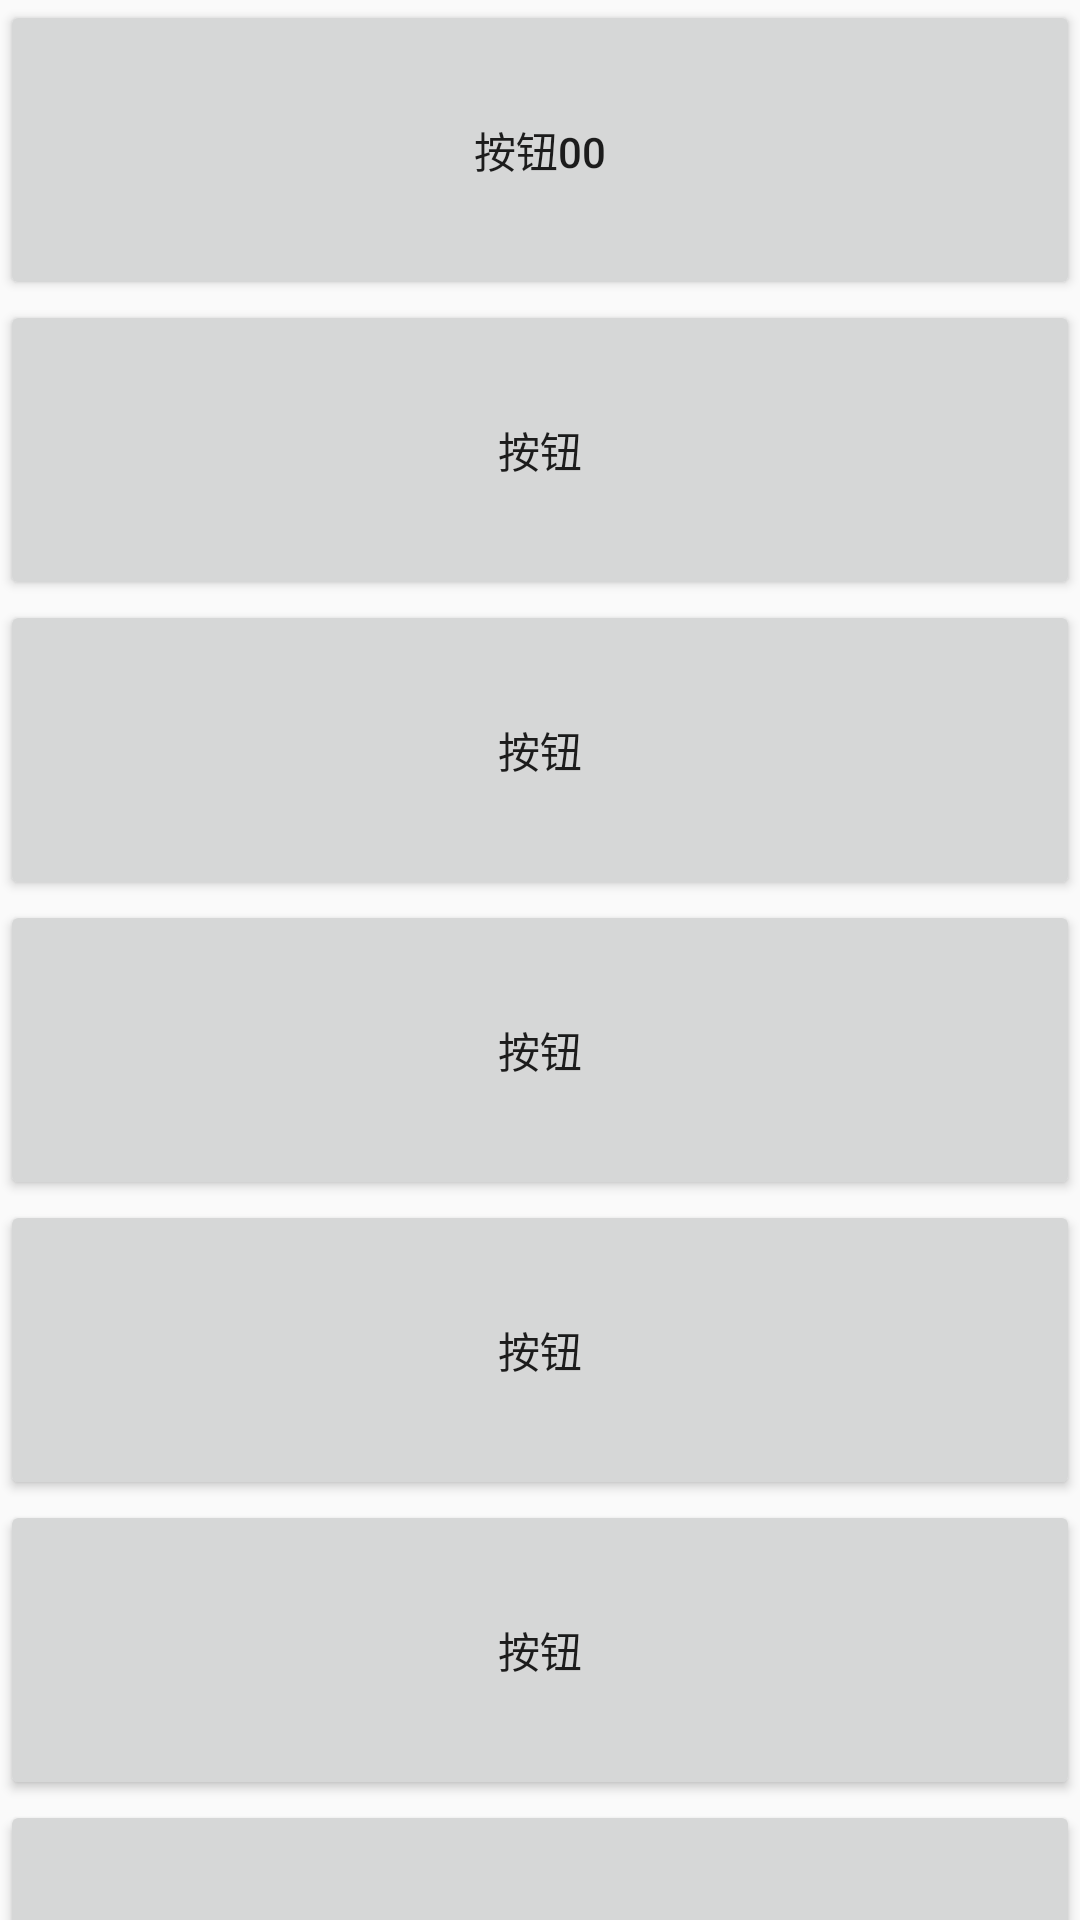

Reconstruct the res/layout file that produces this screen, plus the resources it refers to.
<!-- AndroidManifest.xml: application theme AppTheme -->
<!-- res/layout/fragment_article_new.xml -->
<?xml version="1.0" encoding="utf-8"?>
<LinearLayout xmlns:android="http://schemas.android.com/apk/res/android"
    android:layout_width="match_parent"
    android:layout_height="match_parent"
    android:orientation="vertical">


    <Button
        android:layout_width="match_parent"
        android:layout_height="100dp"
        android:text="按钮00" />

    <Button
        android:layout_width="match_parent"
        android:layout_height="100dp"
        android:text="按钮" />

    <Button
        android:layout_width="match_parent"
        android:layout_height="100dp"
        android:text="按钮" />

    <Button
        android:layout_width="match_parent"
        android:layout_height="100dp"
        android:text="按钮" />

    <Button
        android:layout_width="match_parent"
        android:layout_height="100dp"
        android:text="按钮" />

    <Button
        android:layout_width="match_parent"
        android:layout_height="100dp"
        android:text="按钮" />

    <Button
        android:layout_width="match_parent"
        android:layout_height="100dp"
        android:text="按钮" />

    <Button
        android:layout_width="match_parent"
        android:layout_height="100dp"
        android:text="按钮11" />

    <Button
        android:layout_width="match_parent"
        android:layout_height="100dp"
        android:text="按钮11" />

    <Button
        android:layout_width="match_parent"
        android:layout_height="100dp"
        android:text="按钮11" />

    <Button
        android:layout_width="match_parent"
        android:layout_height="100dp"
        android:text="按钮22" />


</LinearLayout>
<!-- resources referenced by this layout -->
<resources>
  <style name="AppTheme" parent="Theme.AppCompat.Light.NoActionBar">
          
          <item name="colorPrimary">@color/colorPrimary</item>
          <item name="colorPrimaryDark">@color/colorPrimaryDark</item>
          <item name="colorAccent">@color/colorAccent</item>
      </style>
  <color name="colorPrimary">#3F51B5</color>
  <color name="colorPrimaryDark">#303F9F</color>
  <color name="colorAccent">#FF4081</color>
</resources>
